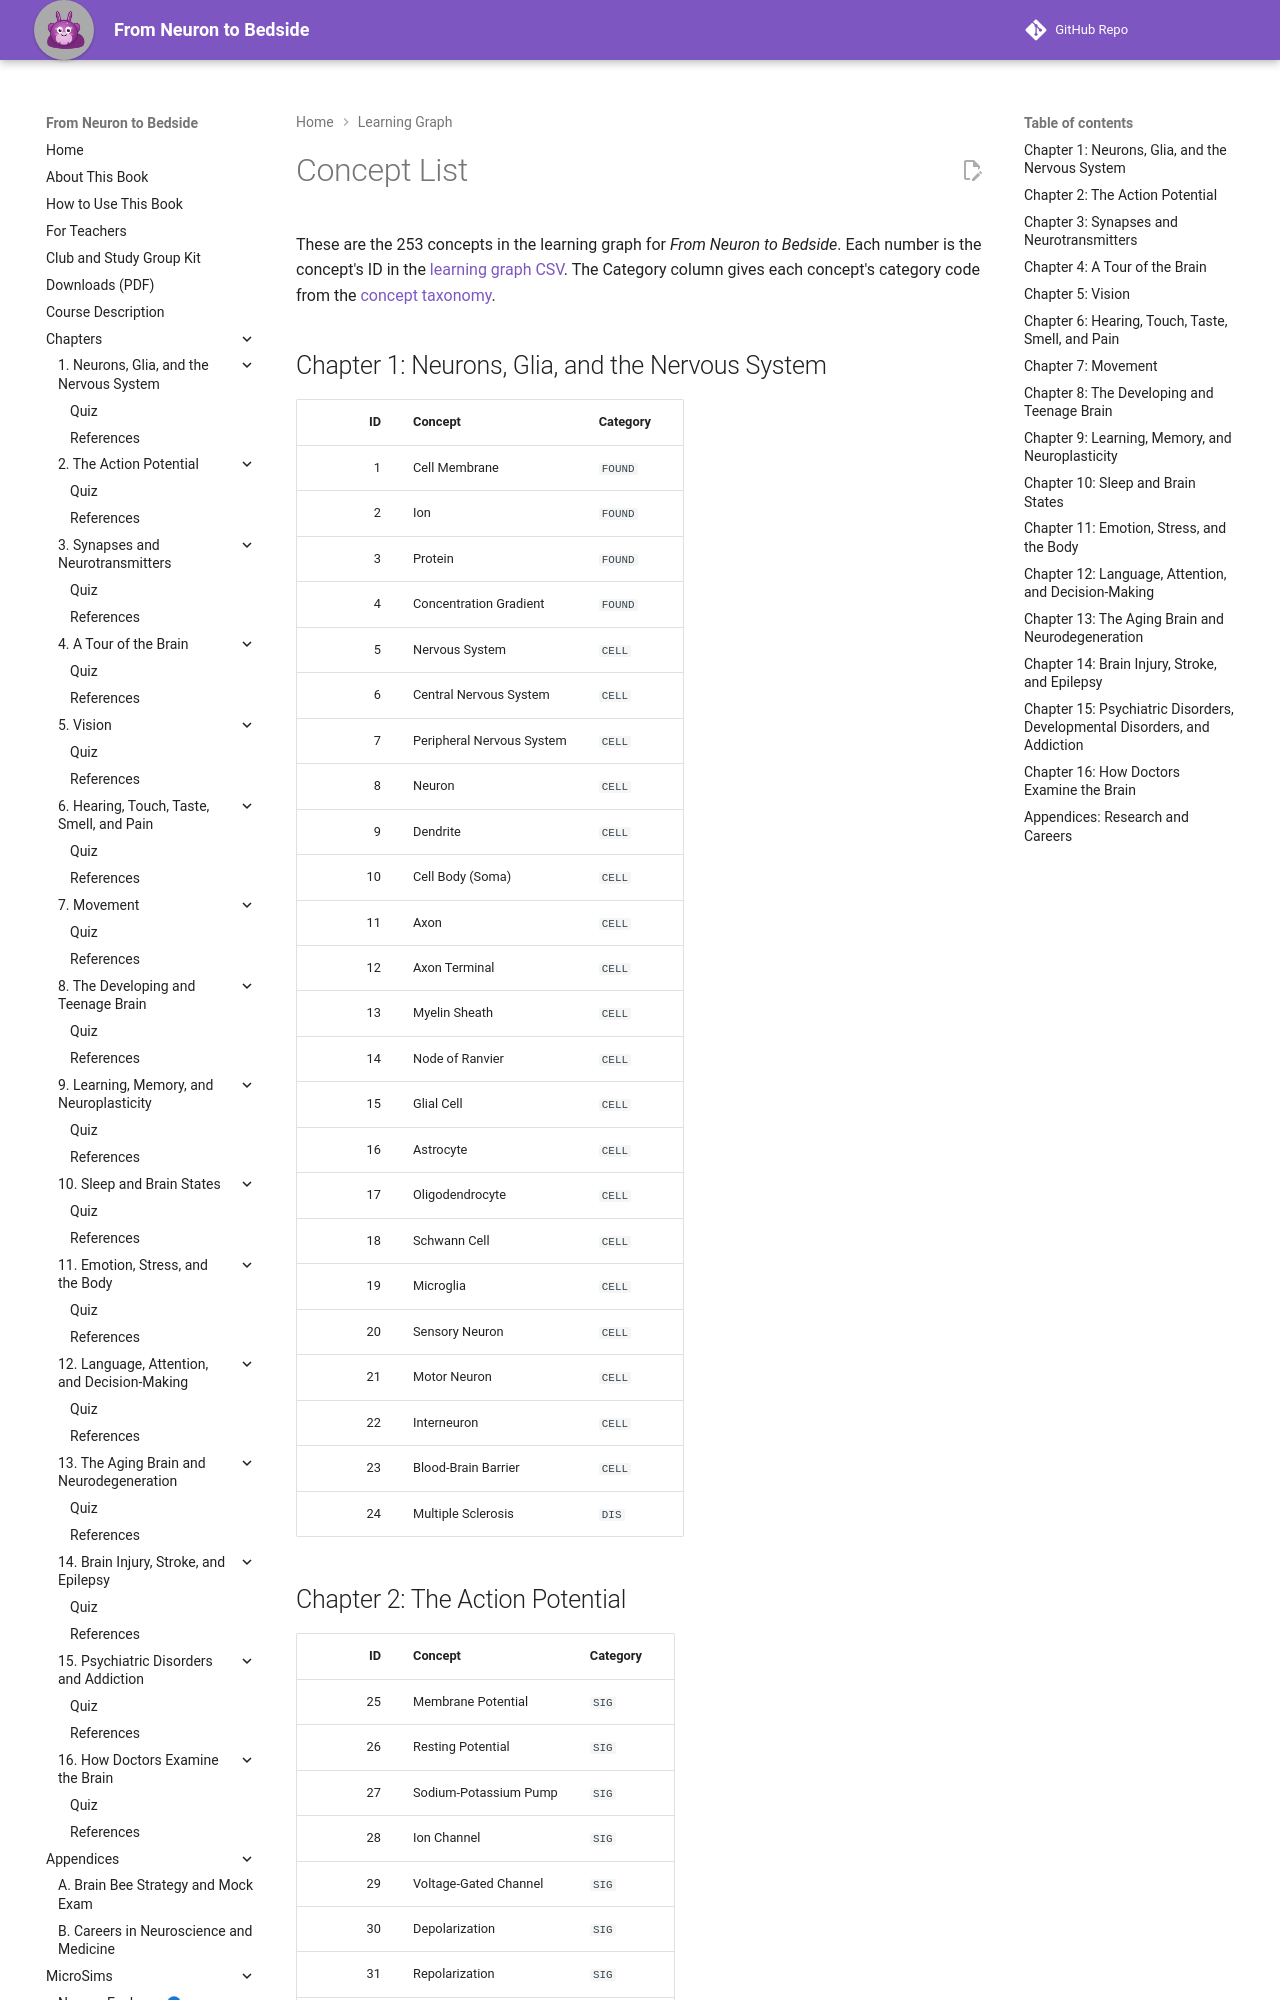

repository: aaryavvatts-lab/neuroscience-textbook · page: learning-graph/concept-list/index.html · generator: mkdocs

---
title: Concept List
description: The 253 concepts in the From Neuron to Bedside learning graph, numbered and grouped by chapter.
---
# Concept List

These are the 253 concepts in the learning graph for *From Neuron to Bedside*. Each number is the concept's ID in the [learning graph CSV](learning-graph.csv). The Category column gives each concept's category code from the [concept taxonomy](concept-taxonomy.md).

## Chapter 1: Neurons, Glia, and the Nervous System

| ID | Concept | Category |
|---:|---------|----------|
| 1 | Cell Membrane | `FOUND` |
| 2 | Ion | `FOUND` |
| 3 | Protein | `FOUND` |
| 4 | Concentration Gradient | `FOUND` |
| 5 | Nervous System | `CELL` |
| 6 | Central Nervous System | `CELL` |
| 7 | Peripheral Nervous System | `CELL` |
| 8 | Neuron | `CELL` |
| 9 | Dendrite | `CELL` |
| 10 | Cell Body (Soma) | `CELL` |
| 11 | Axon | `CELL` |
| 12 | Axon Terminal | `CELL` |
| 13 | Myelin Sheath | `CELL` |
| 14 | Node of Ranvier | `CELL` |
| 15 | Glial Cell | `CELL` |
| 16 | Astrocyte | `CELL` |
| 17 | Oligodendrocyte | `CELL` |
| 18 | Schwann Cell | `CELL` |
| 19 | Microglia | `CELL` |
| 20 | Sensory Neuron | `CELL` |
| 21 | Motor Neuron | `CELL` |
| 22 | Interneuron | `CELL` |
| 23 | Blood-Brain Barrier | `CELL` |
| 24 | Multiple Sclerosis | `DIS` |
